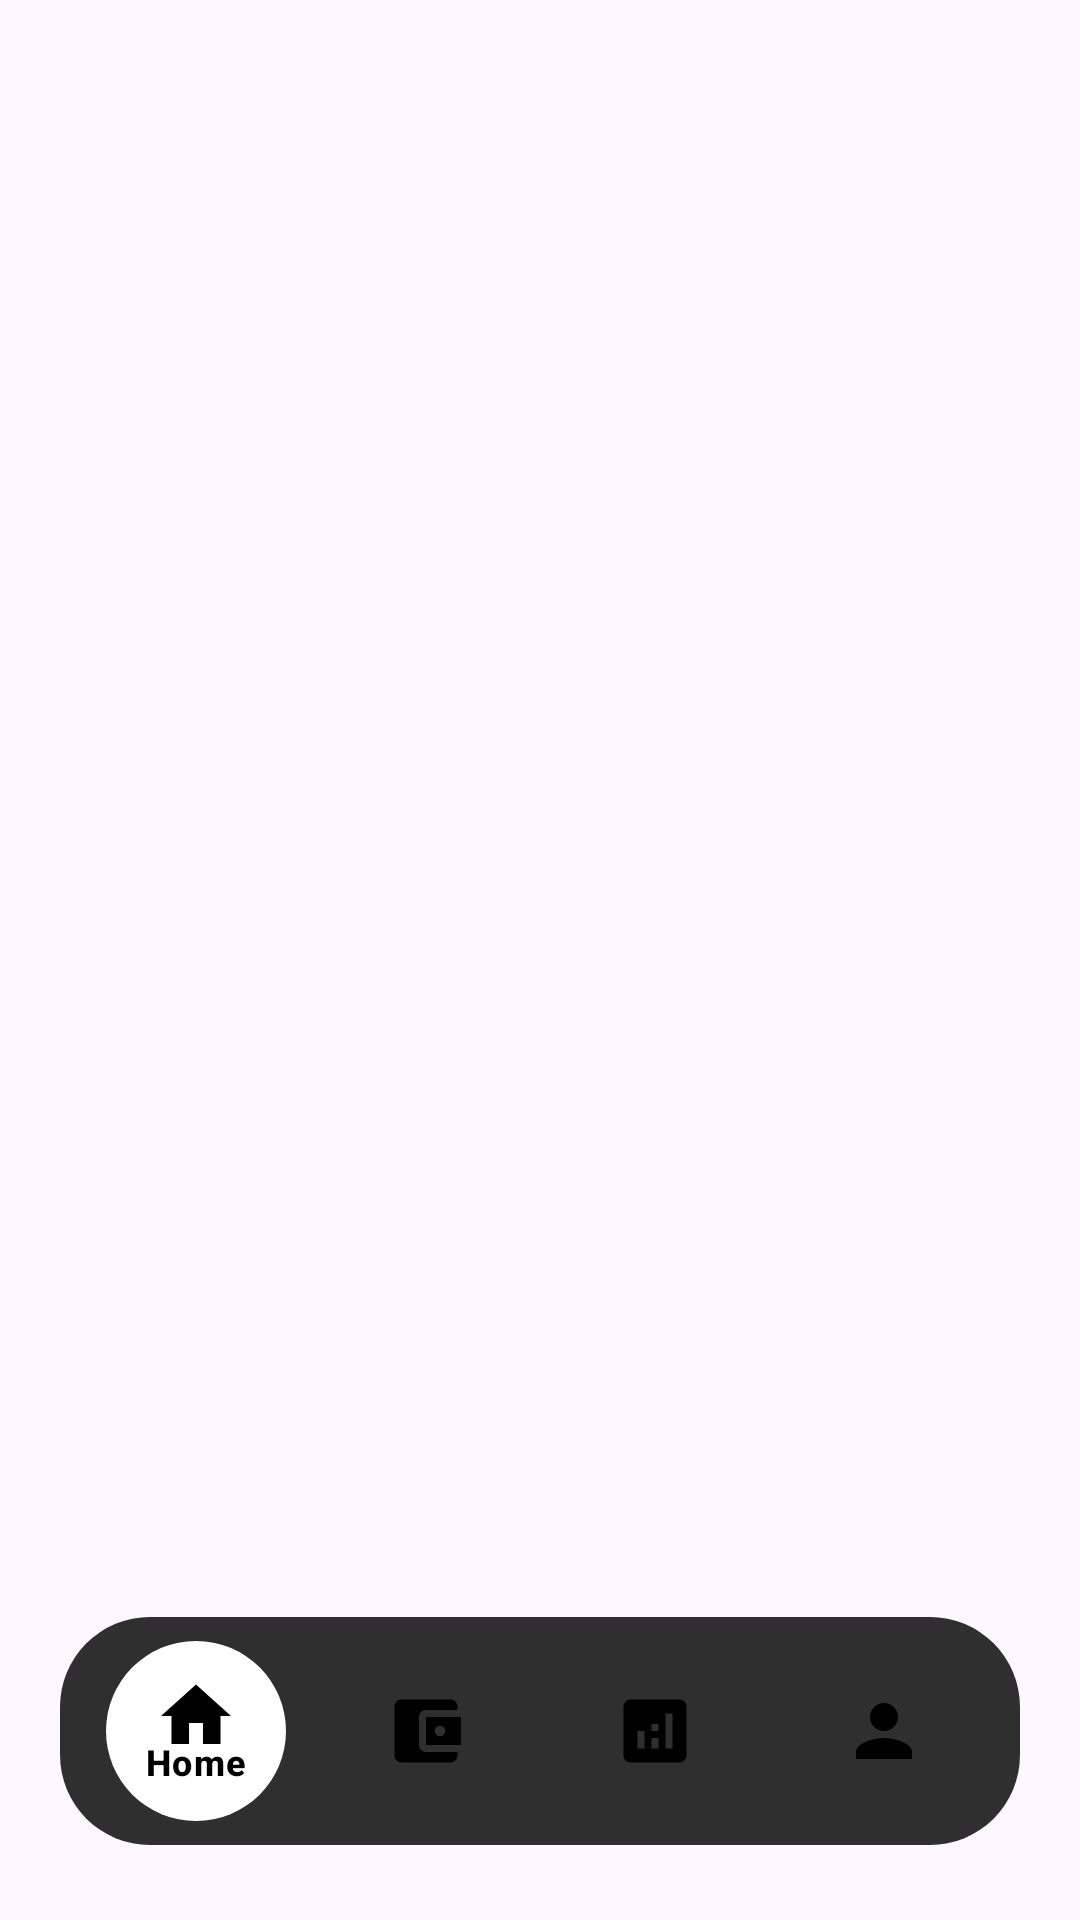

Layout XML and referenced resources for this Android screen:
<!-- AndroidManifest.xml: application theme Theme.FinanceTrack -->
<!-- res/layout/bottom_bar.xml -->
<?xml version="1.0" encoding="utf-8"?>
<androidx.constraintlayout.widget.ConstraintLayout xmlns:android="http://schemas.android.com/apk/res/android"
    xmlns:app="http://schemas.android.com/apk/res-auto"
    xmlns:tools="http://schemas.android.com/tools"
    android:layout_width="match_parent"
    android:layout_height="match_parent"
    tools:context=".MainActivity">


    <FrameLayout
        android:id="@+id/frame"
        android:layout_width="match_parent"
        android:layout_height="match_parent"
        app:layout_constraintEnd_toEndOf="parent"
        app:layout_constraintStart_toStartOf="parent"
        app:layout_constraintTop_toTopOf="parent"
        app:layout_constraintBottom_toBottomOf="parent">

        <com.google.android.material.bottomnavigation.BottomNavigationView
            android:id="@+id/bottom_navigation2"
            android:layout_width="match_parent"
            android:layout_height="76dp"
            android:layout_gravity="bottom"
            android:layout_marginBottom="25dp"
            app:itemIconSize="28dp"
            android:layout_marginStart="20dp"
            android:layout_marginEnd="20dp"
            android:layout_marginTop="8dp"
            android:background="@drawable/shape_bottom_bar"
            android:padding="7dp"
            app:itemActiveIndicatorStyle="@drawable/navigation_item_background"
            app:itemIconTint="@color/black"
            app:itemBackground="@drawable/navigation_item_background"
            app:itemTextColor="@color/black"
            app:menu="@menu/menu_app_bottom" />

    </FrameLayout>






</androidx.constraintlayout.widget.ConstraintLayout>
<!-- resources referenced by this layout -->
<resources>
  <color name="black">#FF000000</color>
  <!-- drawable navigation_item_background (drawable) -->
  <?xml version="1.0" encoding="utf-8"?>
  <selector xmlns:android="http://schemas.android.com/apk/res/android">
      <item android:state_checked="true">
          <layer-list>
              <item android:gravity= "center">
  <shape android:shape= "oval">
      <size android:width="60dp" android:height= "60dp"/>
      <solid android:color="#FFFFFF" />
  </shape>
              </item>
          </layer-list>
      </item>
  </selector>
  <!-- drawable shape_bottom_bar (drawable) -->
  <shape xmlns:android="http://schemas.android.com/apk/res/android" android:shape="rectangle">
      <solid android:color="#2F2F2F" />
      <corners android:radius="30dp" />
      <size android:width="301dp" android:height="57dp" />
  
  </shape>
  <style name="Theme.FinanceTrack" parent="Base.Theme.FinanceTrack" />
  <style name="Base.Theme.FinanceTrack" parent="Theme.Material3.DayNight.NoActionBar">
          
  
          <item name="colorPrimary">#2F2F2F</item>
  
      </style>
</resources>
